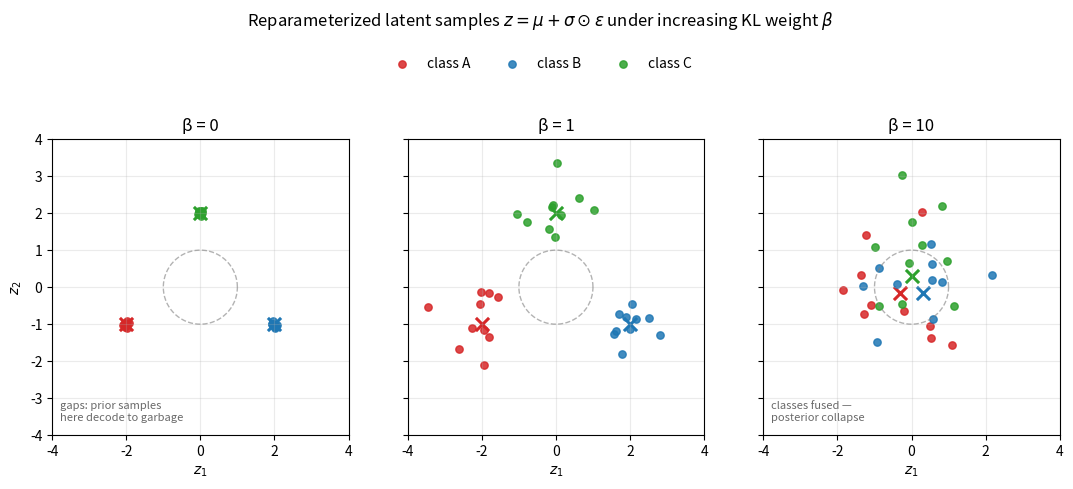

Write Python code to recreate this figure.
"""
Day 79 — VAE & reparameterization trick.

Illustrates the effect of the KL-divergence weight (beta) on the organization
of a VAE's latent space. We don't train a real network here — instead we
hardcode plausible per-class (mu, sigma) encoder outputs for three synthetic
"digit-like" classes under three KL-weight regimes, then draw samples via
the reparameterization trick z = mu + sigma * epsilon. This isolates the
one effect we care about (how beta reshapes mu/sigma) from confounds like
training dynamics or dataset choice.

Regimes:
  beta = 0   -> KL term has no pull; encoder can shrink sigma toward 0 and
               push means far apart (behaves like a plain autoencoder,
               Day 78) -> tight, disjoint clusters with dead space between.
  beta = 1   -> standard VAE (Kingma & Welling 2013); sigma stays large
               enough that clusters overlap slightly and samples from the
               N(0,1) prior land in a region that actually decodes to
               something class-like.
  beta = 10  -> KL term dominates; means get pulled toward 0 and sigma
               pulled toward 1 (posterior collapse) -> classes fuse into
               the prior and per-class information is destroyed.
"""
import numpy as np
import matplotlib.pyplot as plt

np.random.seed(42)

n_per_class = 10  # 3 classes x 10 points x 3 panels = 90 points total, < 100 per constraint
class_names = ["class A", "class B", "class C"]
colors = ["#d62728", "#1f77b4", "#2ca02c"]

# "true" well-separated encoder means before any KL pressure is applied
base_mu = np.array([[-2.0, -1.0], [2.0, -1.0], [0.0, 2.0]])

regimes = [
    {"beta": 0, "mu_scale": 1.0, "sigma": 0.05},
    {"beta": 1, "mu_scale": 1.0, "sigma": 0.55},
    {"beta": 10, "mu_scale": 0.15, "sigma": 1.0},
]

fig, axes = plt.subplots(1, 3, figsize=(13, 4.3), sharex=True, sharey=True)

theta = np.linspace(0, 2 * np.pi, 200)
for ax, regime in zip(axes, regimes):
    mu_c = base_mu * regime["mu_scale"]
    sigma = regime["sigma"]

    # unit-std reference circle: where the N(0,1) prior puts most of its mass
    ax.plot(np.cos(theta), np.sin(theta), color="gray", lw=1, ls="--", alpha=0.6)

    for c in range(3):
        mu = mu_c[c]
        eps = np.random.randn(n_per_class, 2)      # epsilon ~ N(0, I), the noise source
        z = mu + sigma * eps                        # reparameterization trick: z = mu + sigma * epsilon
        ax.scatter(z[:, 0], z[:, 1], s=28, color=colors[c], alpha=0.85,
                   label=class_names[c] if regime["beta"] == 0 else None)
        ax.scatter(*mu, marker="x", s=90, color=colors[c], linewidths=2.2)

    ax.set_title(f"β = {regime['beta']}", fontsize=12)
    ax.set_xlim(-4, 4)
    ax.set_ylim(-4, 4)
    ax.set_aspect("equal")
    ax.grid(alpha=0.25)

axes[0].set_ylabel("$z_2$")
for ax in axes:
    ax.set_xlabel("$z_1$")

axes[0].annotate("gaps: prior samples\nhere decode to garbage",
                  xy=(0, 0), xytext=(-3.8, -3.6), fontsize=8, color="dimgray")
axes[2].annotate("classes fused —\nposterior collapse",
                  xy=(0, 0), xytext=(-3.8, -3.6), fontsize=8, color="dimgray")

fig.legend(loc="upper center", ncol=3, bbox_to_anchor=(0.5, 1.06), frameon=False)
fig.suptitle("Reparameterized latent samples $z = \\mu + \\sigma \\odot \\epsilon$ under increasing KL weight $\\beta$",
             y=1.14, fontsize=12)

plt.savefig("graph_DAY_79.png", dpi=120, bbox_inches="tight")
